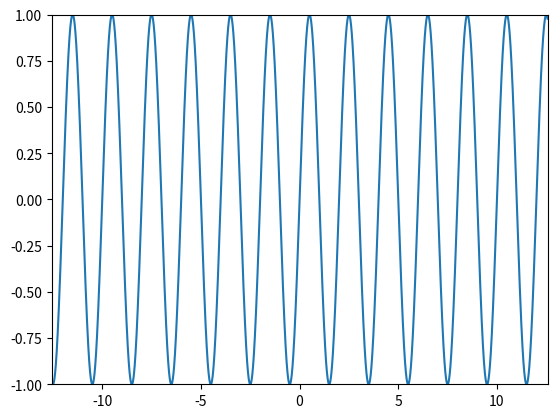

The script that saved this image:
# -*- coding: utf-8 -*-
"""
Created on Mon Dec 19 09:35:10 2022

@author: Private
"""

import numpy as np
import matplotlib.pyplot as plt

def equation(x):
    '''
    Compute (1) y = sin(PI*x).
    '''
    return np.sin(np.pi*x)


def show_graph(x, y, xlim=None, ylim=None, xticks=None, yticks=None):
    '''
    plot 
    '''
    plt.plot(x, y)
    plt.xlim(xlim)
    plt.xticks(xticks)
    plt.ylim(ylim)
    plt.yticks(yticks)
    plt.show()
    pass

if __name__ == "__main__":
    # range(-4PI, 4PI), Hz
    x = ((np.arange(10001, dtype=float)-5000)/5000)*np.pi*4
    y = equation(x)
    show_graph(x, y, xlim=(-4*np.pi, 4*np.pi), ylim=(-1.0, 1.0))
    pass
    
    